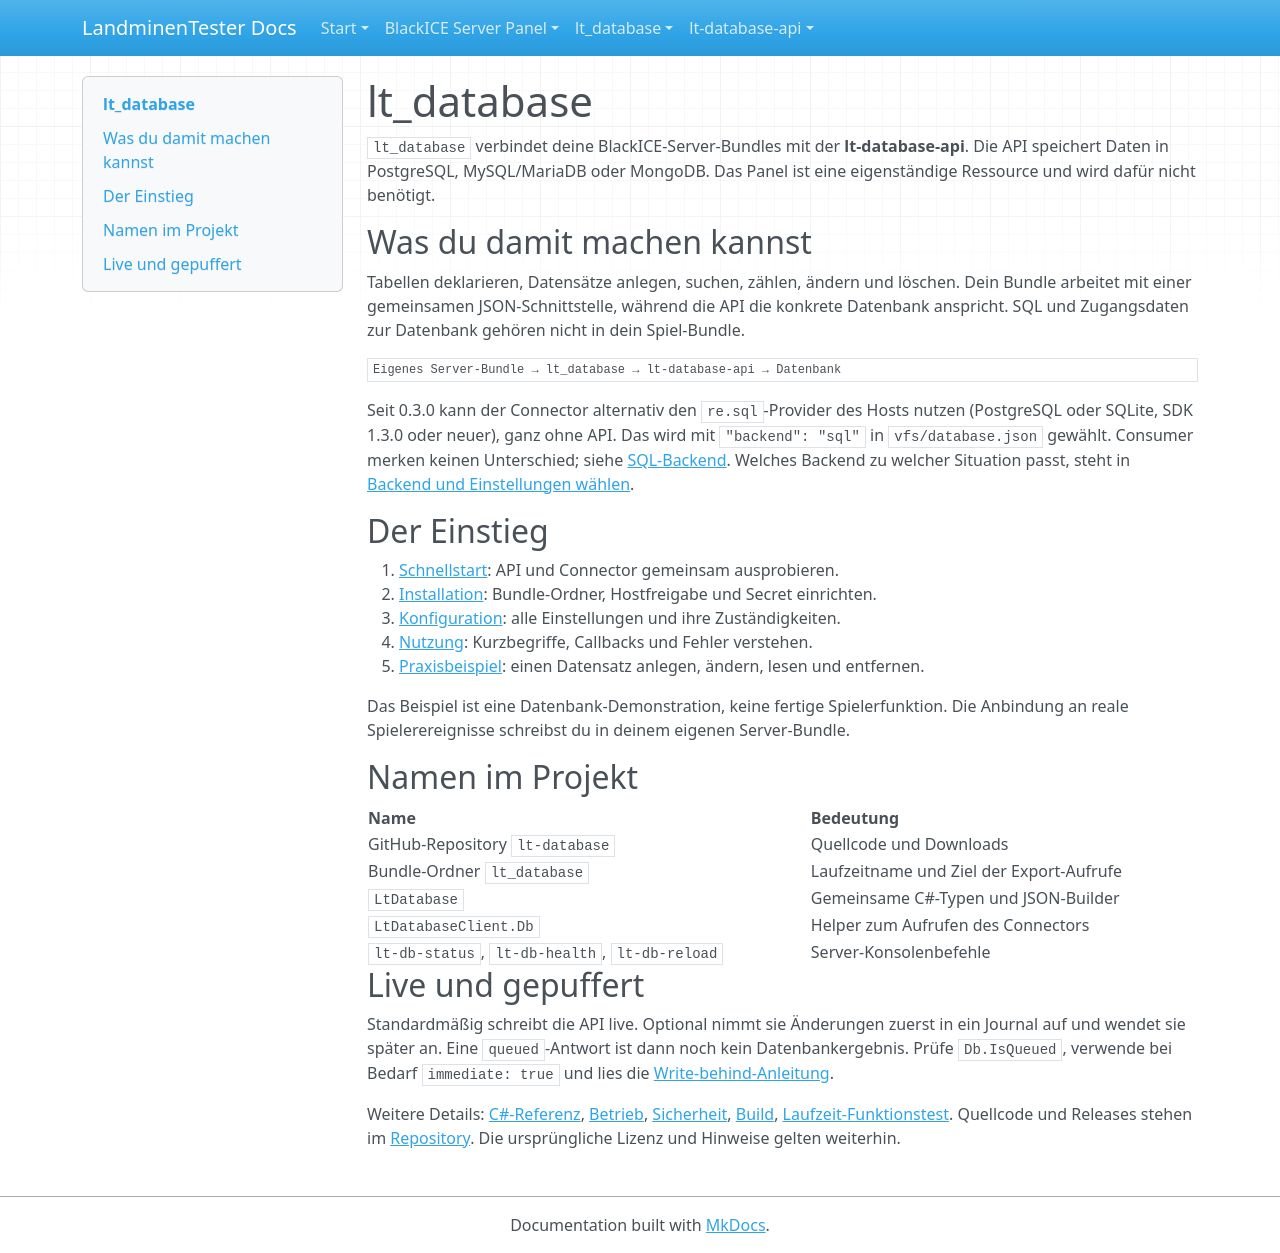

repository: LandminenTester/blackice-docs · page: lt-database/README.de/index.html · generator: mkdocs

# lt_database

`lt_database` verbindet deine BlackICE-Server-Bundles mit der **lt-database-api**. Die API speichert Daten in PostgreSQL, MySQL/MariaDB oder MongoDB. Das Panel ist eine eigenständige Ressource und wird dafür nicht benötigt.

## Was du damit machen kannst

Tabellen deklarieren, Datensätze anlegen, suchen, zählen, ändern und löschen. Dein Bundle arbeitet mit einer gemeinsamen JSON-Schnittstelle, während die API die konkrete Datenbank anspricht. SQL und Zugangsdaten zur Datenbank gehören nicht in dein Spiel-Bundle.

```text
Eigenes Server-Bundle → lt_database → lt-database-api → Datenbank
```

Seit 0.3.0 kann der Connector alternativ den `re.sql`-Provider des Hosts nutzen (PostgreSQL oder SQLite, SDK 1.3.0 oder neuer), ganz ohne API. Das wird mit
`"backend": "sql"` in `vfs/database.json` gewählt. Consumer merken keinen Unterschied; siehe [SQL-Backend](docs/SQL-BACKEND.md). Welches Backend zu welcher Situation passt, steht in
[Backend und Einstellungen wählen](docs/USE-CASES.md).

## Der Einstieg

1. [Schnellstart](../database-quickstart.md): API und Connector gemeinsam ausprobieren.
2. [Installation](docs/INSTALL.md): Bundle-Ordner, Hostfreigabe und Secret einrichten.
3. [Konfiguration](docs/CONFIGURATION.md): alle Einstellungen und ihre Zuständigkeiten.
4. [Nutzung](docs/USAGE.md): Kurzbegriffe, Callbacks und Fehler verstehen.
5. [Praxisbeispiel](docs/EXAMPLES.md): einen Datensatz anlegen, ändern, lesen und entfernen.

Das Beispiel ist eine Datenbank-Demonstration, keine fertige Spielerfunktion. Die Anbindung an reale Spielerereignisse schreibst du in deinem eigenen Server-Bundle.

## Namen im Projekt

| Name | Bedeutung |
| --- | --- |
| GitHub-Repository `lt-database` | Quellcode und Downloads |
| Bundle-Ordner `lt_database` | Laufzeitname und Ziel der Export-Aufrufe |
| `LtDatabase` | Gemeinsame C#-Typen und JSON-Builder |
| `LtDatabaseClient.Db` | Helper zum Aufrufen des Connectors |
| `lt-db-status`, `lt-db-health`, `lt-db-reload` | Server-Konsolenbefehle |

## Live und gepuffert

Standardmäßig schreibt die API live. Optional nimmt sie Änderungen zuerst in ein Journal auf und wendet sie später an. Eine `queued`-Antwort ist dann noch kein Datenbankergebnis. Prüfe `Db.IsQueued`, verwende bei Bedarf `immediate: true` und lies die [Write-behind-Anleitung](../lt-database-api/docs/WRITE-BEHIND.md).

Weitere Details: [C#-Referenz](docs/REFERENCE.md), [Betrieb](docs/OPERATIONS.md), [Sicherheit](docs/SECURITY.md), [Build](docs/BUILD.md), [Laufzeit-Funktionstest](examples/smoke/README.md). Quellcode und Releases stehen im [Repository](https://github.com/LandminenTester/lt-database). Die ursprüngliche Lizenz und Hinweise gelten weiterhin.
